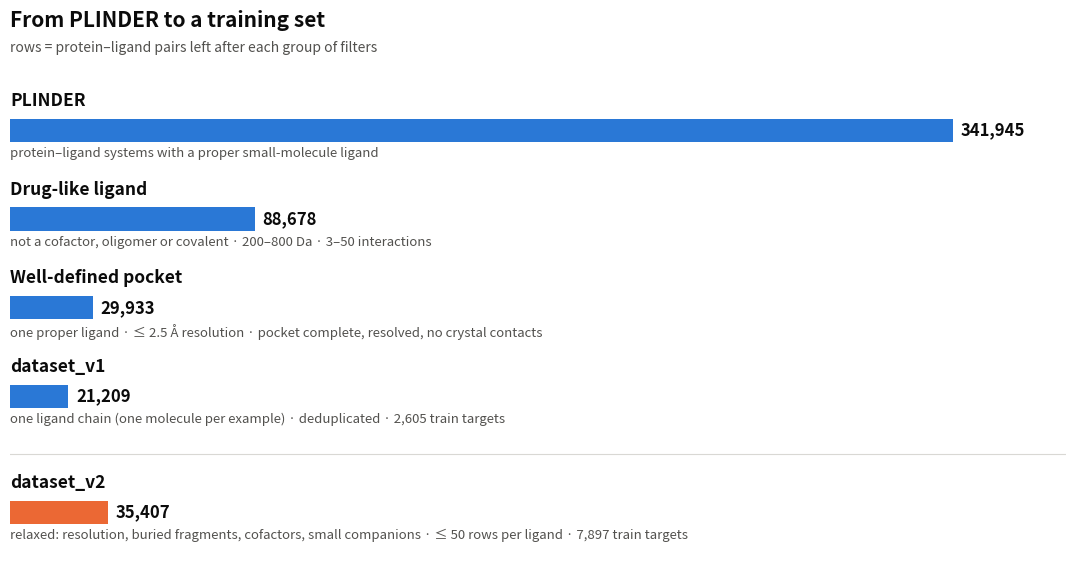

The matplotlib source for this figure:
"""Data selection, simply: PLINDER -> dataset_v1 in four bars, dataset_v2 for scale.

Rows left after each group of filters, in the order build_manifest.py applies
them, with the criteria in small type under each bar. dataset_v2 is a separate
bar in a second colour: a relaxed rebuild, not a further step of the funnel.

The numbers are transcribed, not recomputed (the manifest is HPC-side):
    PLINDER rows      docs/DATA.md (manifest: 341,945 system x proper-ligand
                      rows; ions, artifacts and unloadable ligands already out)
    stages 2-3        docs/RESULTS.md, "Dataset funnel, first run" - rows left
                      after `interactions` and after `no_altlocs`
    dataset_v1        docs/DATA.md; 2,605 train target groups from the same
                      funnel section
    dataset_v2        docs/RESULTS.md, "dataset_v2 BUILT" (35,407 rows) and
                      "Funnel, fourth run" (7,897 train target groups)

Example:
    python plots/data_fig.py --out plots/output/data_selection

Depends on: matplotlib.
"""

import argparse
from pathlib import Path

# (label, rows, criteria) - the funnel, in filter order
STAGES = [
    ("PLINDER", 341_945,
     "protein–ligand systems with a proper small-molecule ligand"),
    ("Drug-like ligand", 88_678,
     "not a cofactor, oligomer or covalent · 200–800 Da · 3–50 interactions"),
    ("Well-defined pocket", 29_933,
     "one proper ligand · ≤ 2.5 Å resolution · pocket complete, resolved, no crystal contacts"),
    ("dataset_v1", 21_209,
     "one ligand chain (one molecule per example) · deduplicated · 2,605 train targets"),
]
V2 = ("dataset_v2", 35_407,
      "relaxed: resolution, buried fragments, cofactors, small companions · ≤ 50 rows per ligand"
      " · 7,897 train targets")

BAR = "#2a78d6"        # dataviz reference palette, slot 1
BAR_V2 = "#eb6834"     # slot 2: a different dataset, not a further step
INK, INK_2 = "#0b0b0b", "#52514e"


def draw(out):
    import matplotlib.pyplot as plt

    rows = STAGES + [V2]
    fig = plt.figure(figsize=(11, 5.6))
    ax = fig.add_axes([0.02, 0.02, 0.96, 0.84])
    top = rows[0][1]
    step, gap = 1.3, 0.4                     # row pitch; extra space before v2
    ys = [-(i * step + (gap if i == len(STAGES) else 0)) for i in range(len(rows))]
    for (label, n, crit), y in zip(rows, ys):
        color = BAR_V2 if label == "dataset_v2" else BAR
        ax.barh(y, n, height=0.34, color=color, edgecolor="none")
        ax.text(n + top * 0.008, y, f"{n:,}", va="center", ha="left", fontsize=12,
                color=INK, weight="bold")
        ax.text(0, y + 0.3, label, va="bottom", ha="left", fontsize=12.5, color=INK,
                weight="bold")
        ax.text(0, y - 0.24, crit, va="top", ha="left", fontsize=9.5, color=INK_2)
    ax.axhline((ys[len(STAGES) - 1] + ys[-1]) / 2, color="#d9d8d4", lw=0.8)
    ax.set_xlim(0, top * 1.12)
    ax.set_ylim(ys[-1] - 0.6, 0.7)
    ax.axis("off")
    fig.text(0.02, 0.99, "From PLINDER to a training set", fontsize=15, weight="bold",
             color=INK, va="top")
    fig.text(0.02, 0.935, "rows = protein–ligand pairs left after each group of filters",
             fontsize=10, color=INK_2, va="top")

    out = Path(out)
    out.parent.mkdir(parents=True, exist_ok=True)
    for ext in ("png", "svg"):
        fig.savefig(out.with_suffix(f".{ext}"), dpi=200, bbox_inches="tight",
                    facecolor="white")
    print(f"wrote {out.with_suffix('.png')} and .svg")


def main():
    ap = argparse.ArgumentParser(description=__doc__.split("\n")[0])
    ap.add_argument("--out", default="plots/output/data_selection")
    draw(ap.parse_args().out)


if __name__ == "__main__":
    main()
